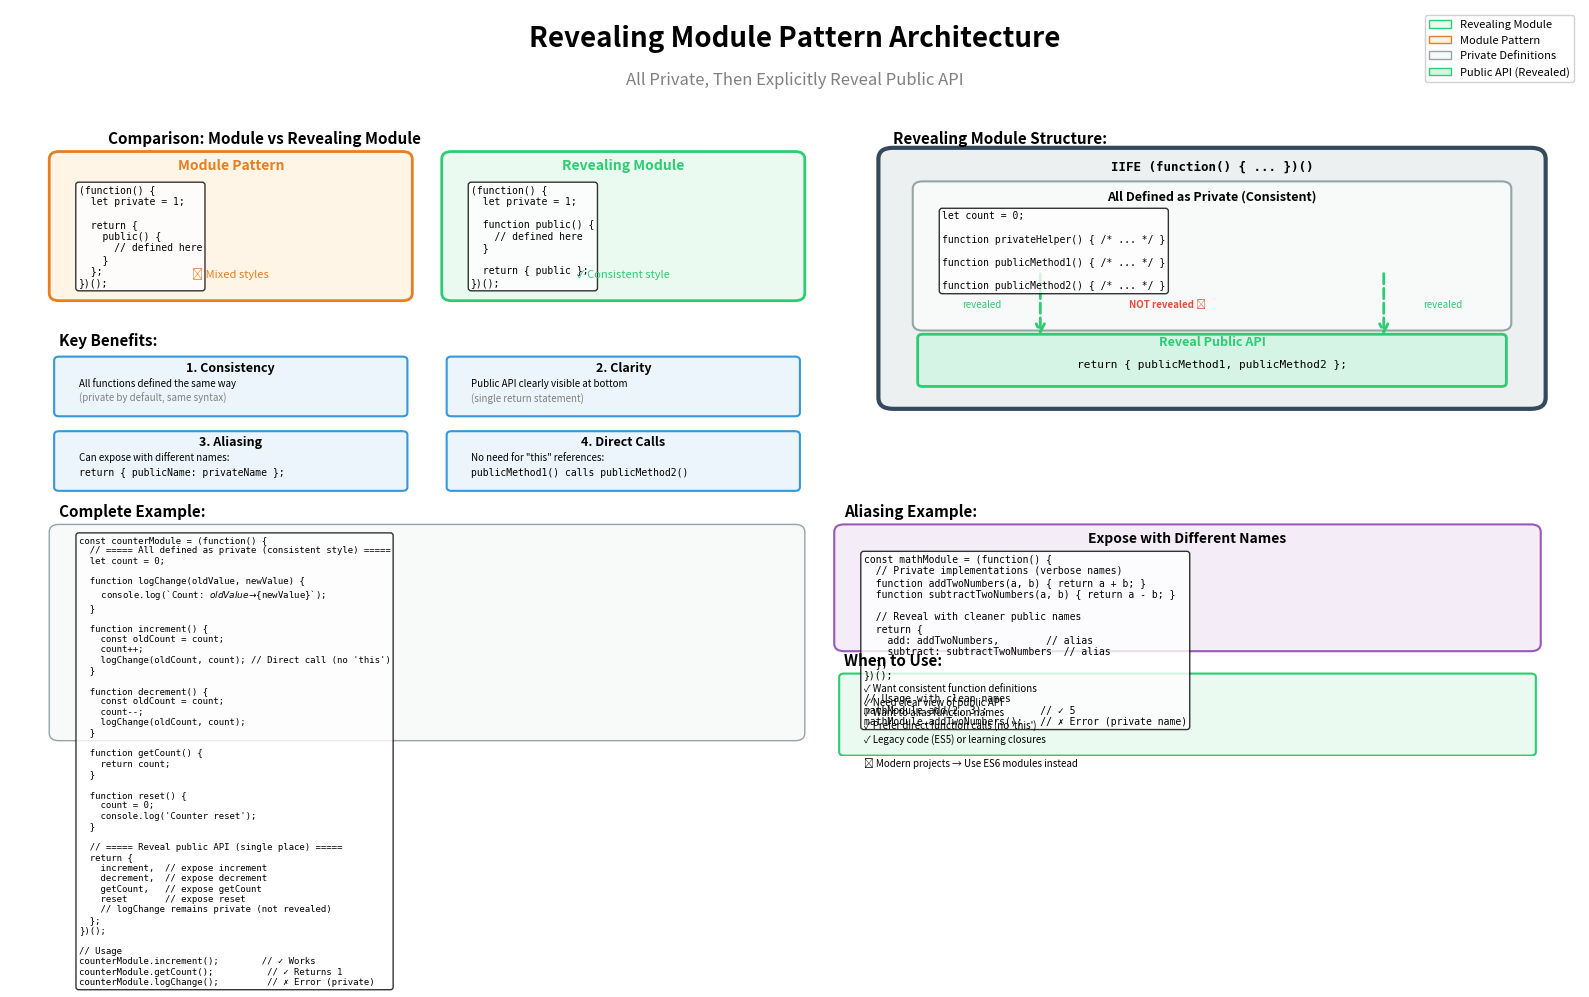

Write the Python code that produced this figure. (Note: this script raises an exception after producing the figure.)
import matplotlib.pyplot as plt
import matplotlib.patches as mpatches
from matplotlib.patches import FancyBboxPatch, FancyArrowPatch, Rectangle
import numpy as np

# Create figure
fig, ax = plt.subplots(1, 1, figsize=(16, 10))
ax.set_xlim(0, 16)
ax.set_ylim(0, 10)
ax.axis('off')

# Title
ax.text(8, 9.5, 'Revealing Module Pattern Architecture', 
        fontsize=20, weight='bold', ha='center')
ax.text(8, 9.0, 'All Private, Then Explicitly Reveal Public API',
        fontsize=12, ha='center', style='italic', color='gray')

# ============= Pattern Comparison =============
ax.text(1, 8.2, 'Comparison: Module vs Revealing Module', fontsize=11, weight='bold')

# Module Pattern (left)
module_box = FancyBboxPatch((0.5, 6.2), 3.5, 1.8,
                            boxstyle="round,pad=0.1",
                            edgecolor='#e67e22', facecolor='#fef5e7', linewidth=2)
ax.add_patch(module_box)
ax.text(2.25, 7.85, 'Module Pattern', fontsize=10, weight='bold', ha='center', color='#e67e22')

module_code = """(function() {
  let private = 1;
  
  return {
    public() {
      // defined here
    }
  };
})();"""
ax.text(0.7, 7.65, module_code, fontsize=7, ha='left', va='top', family='monospace',
        bbox=dict(boxstyle='round', facecolor='white', alpha=0.8))
ax.text(2.25, 6.4, '❌ Mixed styles', fontsize=8, ha='center', style='italic', color='#e67e22')

# Revealing Module Pattern (right)
revealing_box = FancyBboxPatch((4.5, 6.2), 3.5, 1.8,
                               boxstyle="round,pad=0.1",
                               edgecolor='#2ecc71', facecolor='#eafaf1', linewidth=2)
ax.add_patch(revealing_box)
ax.text(6.25, 7.85, 'Revealing Module', fontsize=10, weight='bold', ha='center', color='#2ecc71')

revealing_code = """(function() {
  let private = 1;
  
  function public() {
    // defined here
  }
  
  return { public };
})();"""
ax.text(4.7, 7.65, revealing_code, fontsize=7, ha='left', va='top', family='monospace',
        bbox=dict(boxstyle='round', facecolor='white', alpha=0.8))
ax.text(6.25, 6.4, '✓ Consistent style', fontsize=8, ha='center', style='italic', color='#2ecc71')

# ============= Detailed Structure =============
ax.text(9, 8.2, 'Revealing Module Structure:', fontsize=11, weight='bold')

# IIFE wrapper
iife_box = FancyBboxPatch((9, 4.8), 6.5, 3.2,
                          boxstyle="round,pad=0.15",
                          edgecolor='#34495e', facecolor='#ecf0f1', linewidth=3)
ax.add_patch(iife_box)
ax.text(12.25, 7.85, 'IIFE (function() { ... })()', 
        fontsize=9, weight='bold', ha='center', family='monospace')

# Private definitions (all defined the same way)
private_defs = FancyBboxPatch((9.3, 5.8), 5.9, 1.8,
                              boxstyle="round,pad=0.1",
                              edgecolor='#95a5a6', facecolor='#f8f9f9', linewidth=1.5)
ax.add_patch(private_defs)
ax.text(12.25, 7.45, 'All Defined as Private (Consistent)', 
        fontsize=9, weight='bold', ha='center')

private_code = """let count = 0;

function privateHelper() { /* ... */ }

function publicMethod1() { /* ... */ }

function publicMethod2() { /* ... */ }"""
ax.text(9.5, 7.3, private_code, fontsize=7, ha='left', va='top', family='monospace',
        bbox=dict(boxstyle='round', facecolor='white', alpha=0.8))

# Return statement (revealing)
return_box = FancyBboxPatch((9.3, 5.0), 5.9, 0.6,
                            boxstyle="round,pad=0.05",
                            edgecolor='#2ecc71', facecolor='#d5f4e6', linewidth=2)
ax.add_patch(return_box)
ax.text(12.25, 5.5, 'Reveal Public API', 
        fontsize=9, weight='bold', ha='center', color='#2ecc71')
ax.text(12.25, 5.2, 'return { publicMethod1, publicMethod2 };', 
        fontsize=8, ha='center', family='monospace')

# Arrows showing what's revealed
arrow1 = FancyArrowPatch((10.5, 6.5), (10.5, 5.6),
                        arrowstyle='->', mutation_scale=15,
                        linewidth=2, color='#2ecc71', linestyle='dashed')
ax.add_patch(arrow1)
ax.text(10.1, 6.0, 'revealed', fontsize=7, ha='right', style='italic', color='#2ecc71')

arrow2 = FancyArrowPatch((14, 6.5), (14, 5.6),
                        arrowstyle='->', mutation_scale=15,
                        linewidth=2, color='#2ecc71', linestyle='dashed')
ax.add_patch(arrow2)
ax.text(14.4, 6.0, 'revealed', fontsize=7, ha='left', style='italic', color='#2ecc71')

# Not revealed
ax.text(11.8, 6.0, 'NOT revealed ✗', fontsize=7, ha='center', 
        style='italic', color='#e74c3c', weight='bold')

# ============= Key Benefits =============
ax.text(0.5, 5.5, 'Key Benefits:', fontsize=11, weight='bold')

benefit1_box = FancyBboxPatch((0.5, 4.6), 3.5, 0.7,
                              boxstyle="round,pad=0.05",
                              edgecolor='#3498db', facecolor='#ebf5fb', linewidth=1.5)
ax.add_patch(benefit1_box)
ax.text(2.25, 5.15, '1. Consistency', fontsize=9, weight='bold', ha='center')
ax.text(0.7, 4.95, 'All functions defined the same way', fontsize=7, ha='left')
ax.text(0.7, 4.75, '(private by default, same syntax)', fontsize=7, ha='left', style='italic', color='gray')

benefit2_box = FancyBboxPatch((4.5, 4.6), 3.5, 0.7,
                              boxstyle="round,pad=0.05",
                              edgecolor='#3498db', facecolor='#ebf5fb', linewidth=1.5)
ax.add_patch(benefit2_box)
ax.text(6.25, 5.15, '2. Clarity', fontsize=9, weight='bold', ha='center')
ax.text(4.7, 4.95, 'Public API clearly visible at bottom', fontsize=7, ha='left')
ax.text(4.7, 4.75, '(single return statement)', fontsize=7, ha='left', style='italic', color='gray')

benefit3_box = FancyBboxPatch((0.5, 3.6), 3.5, 0.7,
                              boxstyle="round,pad=0.05",
                              edgecolor='#3498db', facecolor='#ebf5fb', linewidth=1.5)
ax.add_patch(benefit3_box)
ax.text(2.25, 4.15, '3. Aliasing', fontsize=9, weight='bold', ha='center')
ax.text(0.7, 3.95, 'Can expose with different names:', fontsize=7, ha='left')
ax.text(0.7, 3.75, 'return { publicName: privateName };', fontsize=7, ha='left', family='monospace')

benefit4_box = FancyBboxPatch((4.5, 3.6), 3.5, 0.7,
                              boxstyle="round,pad=0.05",
                              edgecolor='#3498db', facecolor='#ebf5fb', linewidth=1.5)
ax.add_patch(benefit4_box)
ax.text(6.25, 4.15, '4. Direct Calls', fontsize=9, weight='bold', ha='center')
ax.text(4.7, 3.95, 'No need for "this" references:', fontsize=7, ha='left')
ax.text(4.7, 3.75, 'publicMethod1() calls publicMethod2()', fontsize=7, ha='left', family='monospace')

# ============= Complete Example =============
ax.text(0.5, 3.2, 'Complete Example:', fontsize=11, weight='bold')

example_box = FancyBboxPatch((0.5, 0.3), 7.5, 2.7,
                             boxstyle="round,pad=0.1",
                             edgecolor='#95a5a6', facecolor='#f8f9f9', linewidth=1)
ax.add_patch(example_box)

example_code = """const counterModule = (function() {
  // ===== All defined as private (consistent style) =====
  let count = 0;
  
  function logChange(oldValue, newValue) {
    console.log(`Count: ${oldValue} → ${newValue}`);
  }
  
  function increment() {
    const oldCount = count;
    count++;
    logChange(oldCount, count); // Direct call (no 'this')
  }
  
  function decrement() {
    const oldCount = count;
    count--;
    logChange(oldCount, count);
  }
  
  function getCount() {
    return count;
  }
  
  function reset() {
    count = 0;
    console.log('Counter reset');
  }
  
  // ===== Reveal public API (single place) =====
  return {
    increment,  // expose increment
    decrement,  // expose decrement
    getCount,   // expose getCount
    reset       // expose reset
    // logChange remains private (not revealed)
  };
})();

// Usage
counterModule.increment();        // ✓ Works
counterModule.getCount();          // ✓ Returns 1
counterModule.logChange();         // ✗ Error (private)"""

ax.text(0.7, 2.95, example_code, fontsize=6.5, ha='left', va='top', family='monospace',
        bbox=dict(boxstyle='round', facecolor='white', alpha=0.8))

# ============= Aliasing Example =============
ax.text(8.5, 3.2, 'Aliasing Example:', fontsize=11, weight='bold')

alias_box = FancyBboxPatch((8.5, 1.5), 7, 1.5,
                           boxstyle="round,pad=0.1",
                           edgecolor='#9b59b6', facecolor='#f4ecf7', linewidth=1.5)
ax.add_patch(alias_box)
ax.text(12, 2.85, 'Expose with Different Names', fontsize=10, weight='bold', ha='center')

alias_code = """const mathModule = (function() {
  // Private implementations (verbose names)
  function addTwoNumbers(a, b) { return a + b; }
  function subtractTwoNumbers(a, b) { return a - b; }
  
  // Reveal with cleaner public names
  return {
    add: addTwoNumbers,        // alias
    subtract: subtractTwoNumbers  // alias
  };
})();

// Usage with clean names
mathModule.add(2, 3);         // ✓ 5
mathModule.addTwoNumbers();   // ✗ Error (private name)"""

ax.text(8.7, 2.7, alias_code, fontsize=7, ha='left', va='top', family='monospace',
        bbox=dict(boxstyle='round', facecolor='white', alpha=0.8))

# ============= When to Use =============
ax.text(8.5, 1.2, 'When to Use:', fontsize=11, weight='bold')

use_box = FancyBboxPatch((8.5, 0.05), 7, 1.0,
                         boxstyle="round,pad=0.05",
                         edgecolor='#2ecc71', facecolor='#eafaf1', linewidth=1.5)
ax.add_patch(use_box)

use_text = """✓ Want consistent function definitions
✓ Need clear view of public API
✓ Want to alias function names
✓ Prefer direct function calls (no 'this')
✓ Legacy code (ES5) or learning closures

❌ Modern projects → Use ES6 modules instead"""

ax.text(8.7, 0.95, use_text, fontsize=7, ha='left', va='top')

# Add legend
legend_elements = [
    mpatches.Patch(facecolor='#eafaf1', edgecolor='#2ecc71', label='Revealing Module'),
    mpatches.Patch(facecolor='#fef5e7', edgecolor='#e67e22', label='Module Pattern'),
    mpatches.Patch(facecolor='#f8f9f9', edgecolor='#95a5a6', label='Private Definitions'),
    mpatches.Patch(facecolor='#d5f4e6', edgecolor='#2ecc71', label='Public API (Revealed)')
]
ax.legend(handles=legend_elements, loc='upper right', fontsize=8, framealpha=0.9)

plt.tight_layout()
plt.savefig('docs/images/revealing_module_pattern.png', dpi=300, bbox_inches='tight', facecolor='white')
print("✓ Revealing Module Pattern architecture diagram generated successfully")


